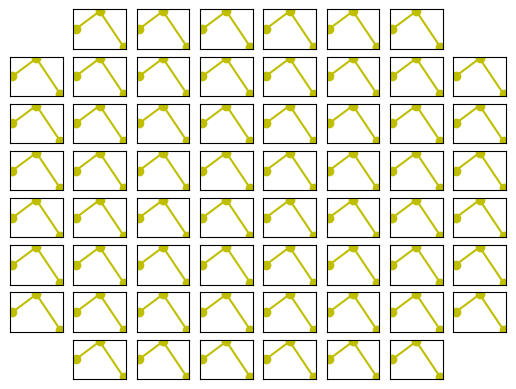

The matplotlib source for this figure:
# -*- coding: utf-8 -*-
"""
Created on Tue Nov 05 17:19:33 2013

@author: CIT-Labs
"""

import numpy as np
import matplotlib.pyplot as plt


#x1 = np.arange(1,10)
#x2 = np.linspace(0.0, 2.0)

#y1 = np.cos(2 * np.pi * x1) * np.exp(-x1)
#y2 = np.cos(2 * np.pi * x2)

y1 = np.array([0.1,0.2,0])
y2 = y1

#(1,1)

for i in range(1,64):
    if i not in (1, 8, 57, 64):
        plt.subplot(8, 8, i)
        plt.plot(y1, 'yo-')
        plt.gca().xaxis.set_major_locator(plt.NullLocator())
        plt.gca().yaxis.set_major_locator(plt.NullLocator())

plt.show()
